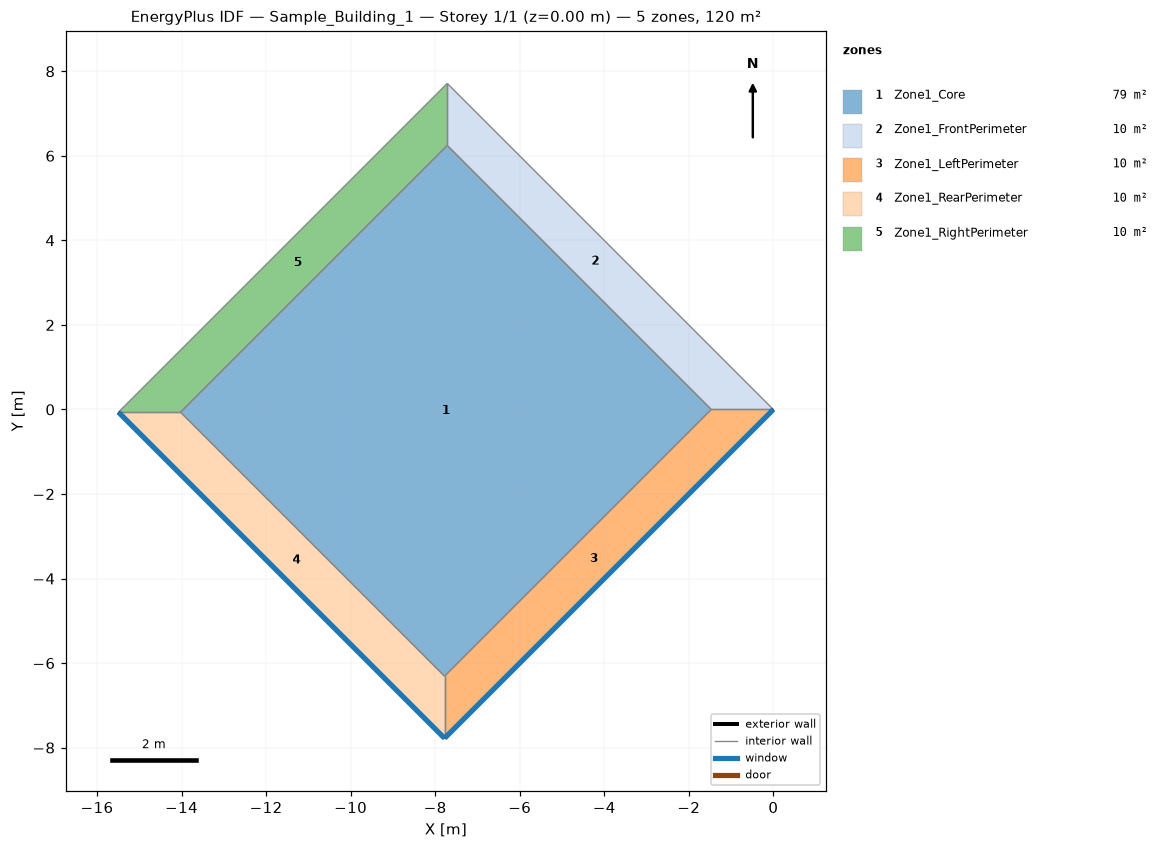
=== STOREY PLAN SPEC (per zone: floor XY polygon, exterior-wall plan segments, windows/doors) ===
zone 1: Zone1_Core  (78.8 m²)
  floor: (-7.71, 6.25) (-1.47, -0.00) (-7.78, -6.31) (-14.02, -0.06)
  interior walls: 4
zone 2: Zone1_FrontPerimeter  (10.3 m²)
  floor: (-7.71, 7.71) (0.00, 0.00) (-1.47, -0.00) (-7.71, 6.25)
  interior walls: 4
zone 3: Zone1_LeftPerimeter  (10.3 m²)
  floor: (0.00, 0.00) (-7.78, -7.78) (-7.78, -6.31) (-1.47, -0.00)
  exterior wall: (-7.78, -7.78) – (0.00, 0.00)  [11.0 m]
    window: (-7.77, -7.77) – (-0.00, -0.00)  [13.2 m²]
  interior walls: 3
zone 4: Zone1_RearPerimeter  (10.3 m²)
  floor: (-14.02, -0.06) (-7.78, -6.31) (-7.78, -7.78) (-15.49, -0.06)
  exterior wall: (-15.49, -0.06) – (-7.78, -7.78)  [10.9 m]
    window: (-15.49, -0.07) – (-7.78, -7.77)  [13.1 m²]
  interior walls: 3
zone 5: Zone1_RightPerimeter  (10.3 m²)
  floor: (-7.71, 7.71) (-7.71, 6.25) (-14.02, -0.06) (-15.49, -0.06)
  interior walls: 4

=== DERIVED (storey summary) ===
Building: Sample_Building_1
Storey: 1 of 1  (floor level z = 0.00 m)
Storey gross floor area: 120.0 m²
Zones on this storey: 5
  - Zone1_Core: floor 78.8 m²
  - Zone1_FrontPerimeter: floor 10.3 m²
  - Zone1_LeftPerimeter: floor 10.3 m²; exterior wall 11.0 m (44.0 m²); 1 window(s) 13.2 m²; WWR 30.0%
  - Zone1_RearPerimeter: floor 10.3 m²; exterior wall 10.9 m (43.6 m²); 1 window(s) 13.1 m²; WWR 30.0%
  - Zone1_RightPerimeter: floor 10.3 m²
Zone adjacency (shared interzone walls):
  - Zone1_Core ↔ Zone1_FrontPerimeter
  - Zone1_Core ↔ Zone1_LeftPerimeter
  - Zone1_Core ↔ Zone1_RearPerimeter
  - Zone1_Core ↔ Zone1_RightPerimeter